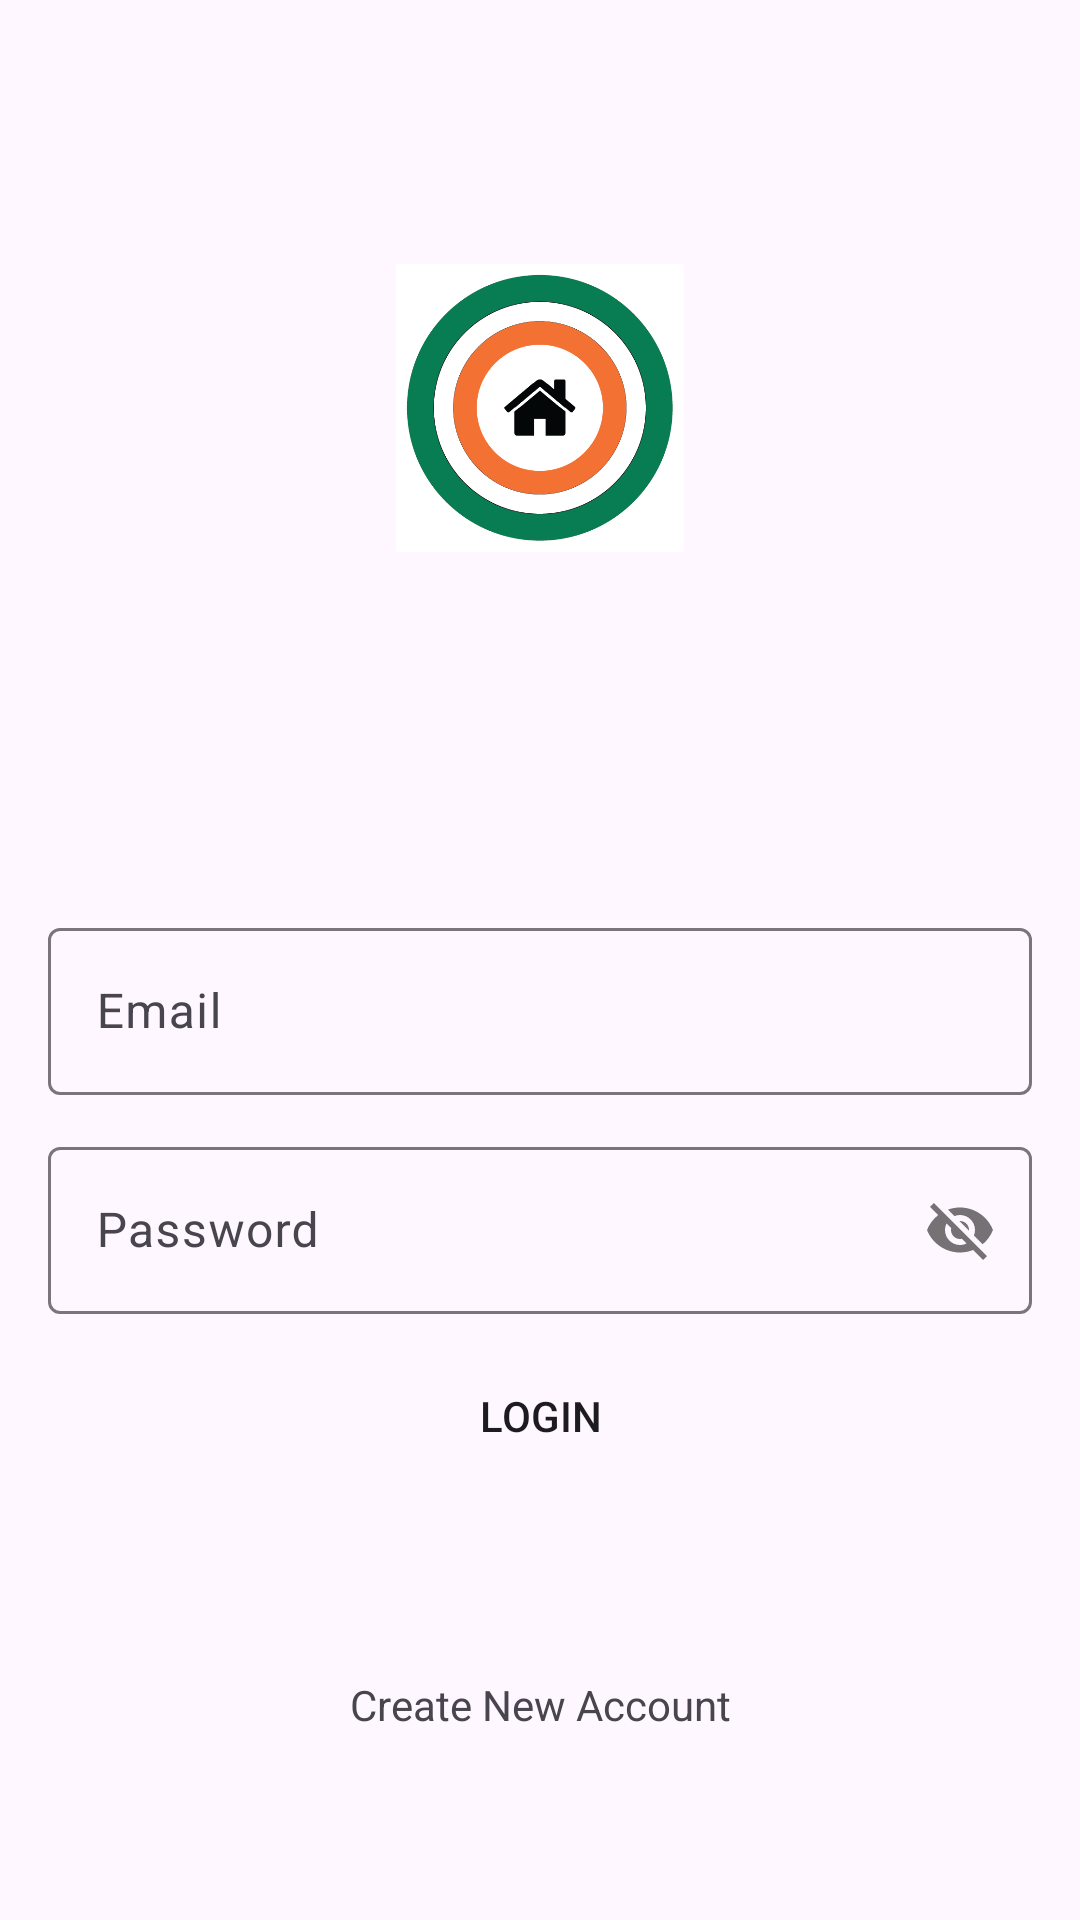

Android layout source for this screen:
<!-- AndroidManifest.xml: application theme Theme.PGRKAM -->
<!-- res/layout/activity_sign_in.xml -->
<?xml version="1.0" encoding="utf-8"?>
<androidx.constraintlayout.widget.ConstraintLayout xmlns:android="http://schemas.android.com/apk/res/android"
    xmlns:app="http://schemas.android.com/apk/res-auto"
    xmlns:tools="http://schemas.android.com/tools"
    android:layout_width="match_parent"
    android:layout_height="match_parent"
    tools:context=".SignInActivity">

    <ImageView
        android:id="@+id/profile_image"
        android:layout_width="96dp"
        android:layout_height="96dp"
        android:layout_marginTop="88dp"
        android:src="@drawable/logo"
        app:layout_constraintEnd_toEndOf="parent"
        app:layout_constraintStart_toStartOf="parent"
        app:layout_constraintTop_toTopOf="parent" />


    <com.google.android.material.textfield.TextInputLayout
        android:id="@+id/emailLayout"
        android:layout_width="match_parent"
        android:layout_height="wrap_content"
        android:layout_marginHorizontal="16dp"
        android:layout_marginTop="120dp"
        app:layout_constraintEnd_toEndOf="parent"
        app:layout_constraintLeft_toLeftOf="parent"
        app:layout_constraintTop_toBottomOf="@+id/profile_image">
        <com.google.android.material.textfield.TextInputEditText
            android:id="@+id/emailLayouttext"
            android:layout_width="match_parent"
            android:layout_height="wrap_content"
            android:hint="Email"
            android:inputType="text"
            tools:layout_editor_absoluteX="18dp"
            tools:layout_editor_absoluteY="306dp" />


    </com.google.android.material.textfield.TextInputLayout>
    <com.google.android.material.textfield.TextInputLayout
        android:id="@+id/passwordLayout"
        android:layout_width="match_parent"
        android:layout_height="wrap_content"
        android:layout_marginTop="12dp"
        android:layout_marginHorizontal="16dp"
        app:layout_constraintEnd_toEndOf="parent"
        app:layout_constraintLeft_toLeftOf="parent"
        app:passwordToggleEnabled="true"
        app:layout_constraintTop_toBottomOf="@+id/emailLayout">
        <com.google.android.material.textfield.TextInputEditText
            android:id="@+id/passwordLayouttext"
            android:layout_width="match_parent"
            android:layout_height="wrap_content"
            android:hint="Password"

            android:inputType="textEmailAddress"
            tools:layout_editor_absoluteX="18dp"
            tools:layout_editor_absoluteY="306dp" />
    </com.google.android.material.textfield.TextInputLayout>


    <androidx.appcompat.widget.AppCompatButton
        android:id="@+id/sign_In_btn"
        android:layout_width="match_parent"
        android:layout_height="wrap_content"
        android:layout_marginHorizontal="16dp"
        android:layout_marginTop="10dp"
        android:background="@drawable/background"
        android:text="LogIn"
        app:layout_constraintTop_toBottomOf="@+id/passwordLayout"
        tools:layout_editor_absoluteX="16dp" />

    <TextView
        android:id="@+id/textView"
        android:layout_width="wrap_content"
        android:layout_height="wrap_content"
        android:text="Create New Account"
        app:layout_constraintBottom_toBottomOf="parent"
        app:layout_constraintEnd_toEndOf="parent"
        app:layout_constraintStart_toStartOf="parent"
        app:layout_constraintTop_toBottomOf="@+id/sign_In_btn" />

</androidx.constraintlayout.widget.ConstraintLayout>
<!-- resources referenced by this layout -->
<resources>
  <!-- drawable logo: png bitmap (drawable, 36070 bytes) -->
  <style name="Theme.PGRKAM" parent="Base.Theme.PGRKAM" />
  <style name="Base.Theme.PGRKAM" parent="Theme.Material3.DayNight.NoActionBar">
          
          
      </style>
</resources>
